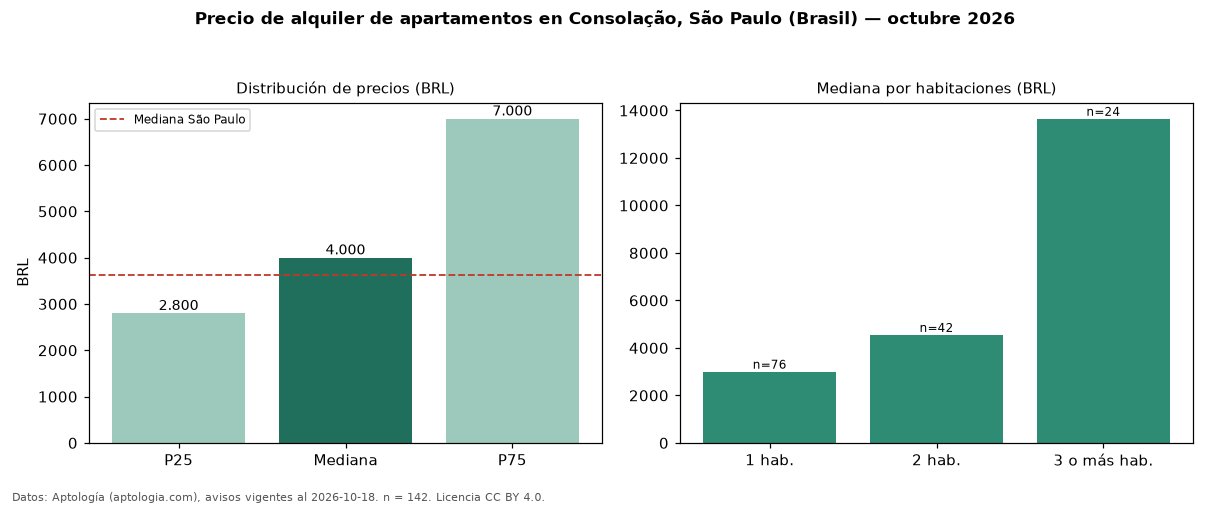

Values plotted in this chart, from the file beside it:
seccion, metrica, valor, moneda, n
precio, p25, 2800, BRL, 142
precio, mediana, 4000, BRL, 142
precio, p75, 7000, BRL, 142
precio, minimo, 1500, BRL, 142
precio, maximo, 22000, BRL, 142
m2, mediana_precio_m2, 70.43, BRL, 140
m2, area_mediana_m2, 54.0, m2, 140
admin, mediana_admin_mes, 1031, BRL, 141
banos, mediana_banos, 1.0, , 
parqueadero, pct_con_parqueadero, 85.4, %, 123
habitaciones, 1, 3000, BRL, 76
habitaciones, 2, 4550, BRL, 42
habitaciones, 3+, 13650, BRL, 24
ciudad, mediana_ciudad_referencia, 3621, BRL, 
ciudad, mediana_m2_ciudad, 63.16, BRL, 
fuente, fecha_datos, 2026-10-18, , 
fuente, atribucion, https://www.aptologia.com/br/aluguel/sao…, , 
fuente, licencia, CC BY 4.0, , 
